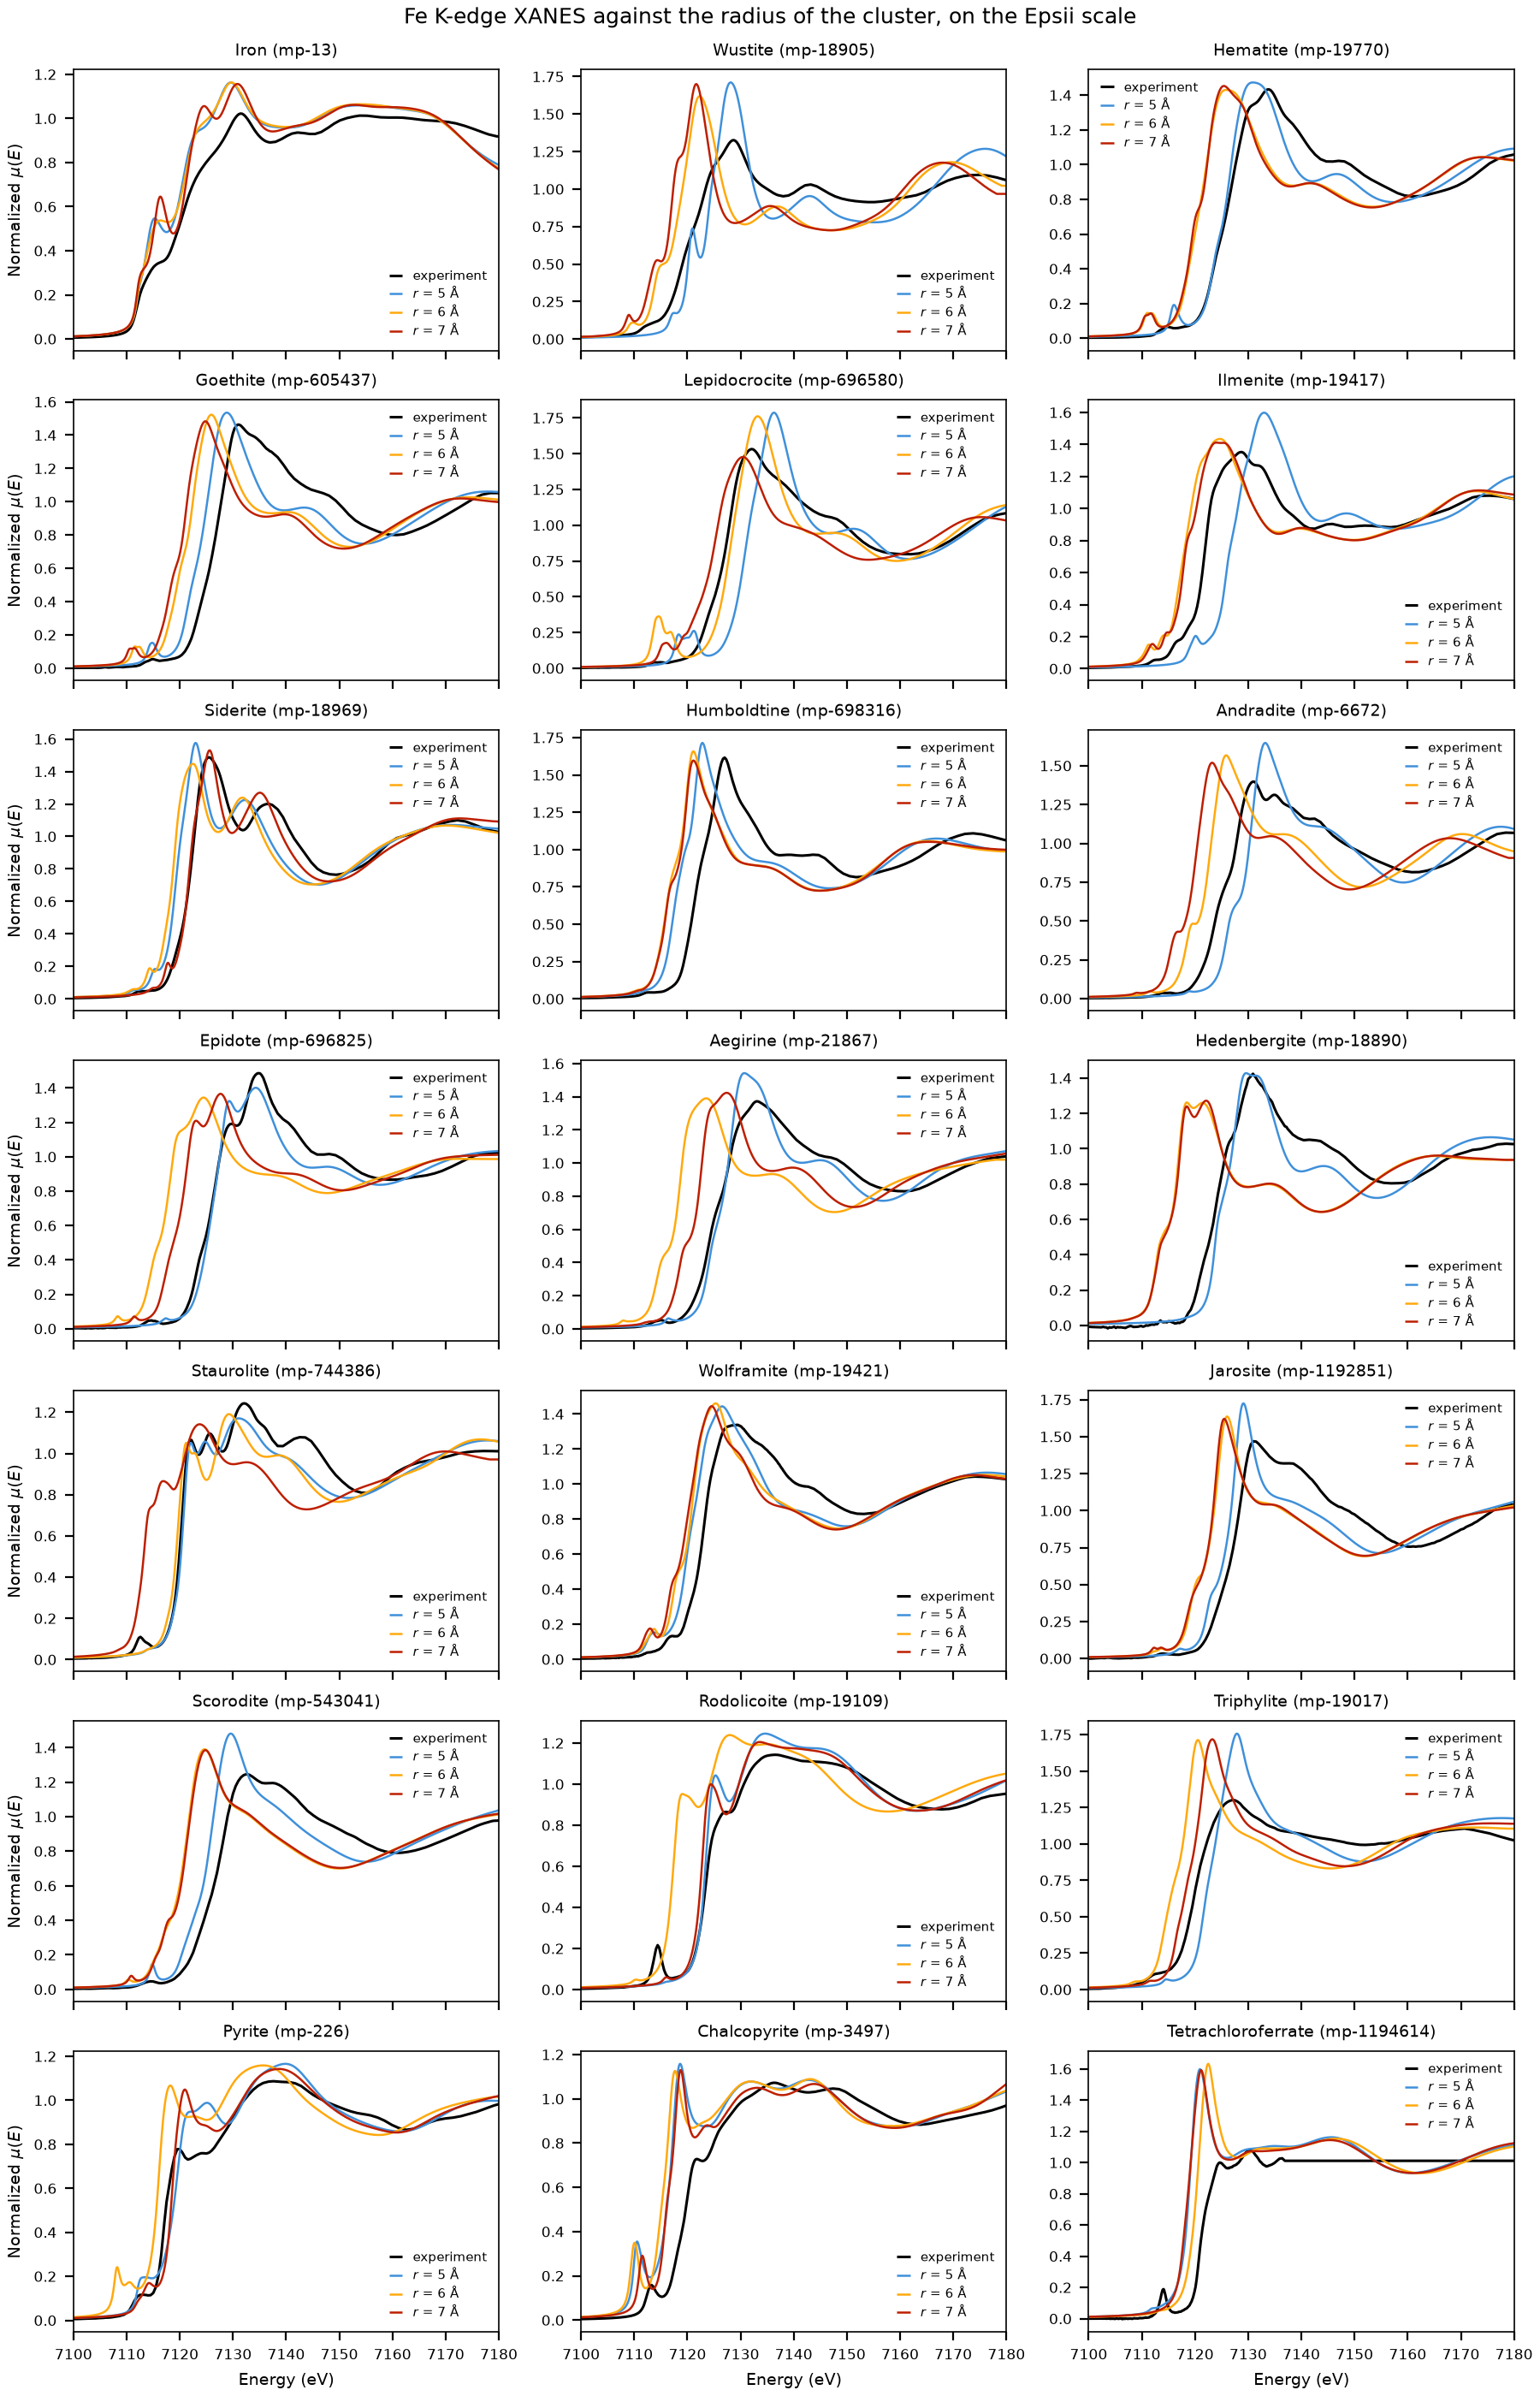

Generate this figure with Python:
"""Compare the FDMNES spectra of job15, job16 and job17 with the experimental references.

The three jobs differ only in the radius of the cluster (5, 6 and 7 Angstrom), so the
set shows how the calculated Fe K-edge XANES converges with the size of the cluster.

The script writes three figures next to this file:

- ``radius_convergence.png``: the spectra on the Epsii scale of the database.
- ``radius_convergence_aligned.png``: the same spectra, each shifted to the position
  that minimizes the difference with the measurement.
- ``radius_convergence_metrics.png``: the shifts and the residuals.
"""

import importlib.util
import os

import matplotlib.pyplot as plt
import numpy as np

from xasml.datasets.fdmnes.material import Material

MATERIALS_PATH = "/data/scisoft/xasml/materials"
ROOT_PATH = os.path.abspath(os.path.join(os.path.dirname(__file__), "../../../.."))
COMPOUNDS_PATH = os.path.join(ROOT_PATH, "resources/datasets/experimental/compounds")
CWD = os.path.dirname(os.path.abspath(__file__))

ELEMENT = "Fe"
RADII = {"job15": 5, "job16": 6, "job17": 7}
COLORS = {5: "#3F90DA", 6: "#FFA90E", 7: "#BD1F01"}

SPECTRUM_BROADENING_PARAMS = {
    "e_cent": 30,
    "e_larg": 30,
    "gamma_hole": 1.25,
    "gamma_max": 15.0,
}
# Puts the first inflection point of calculated Fe metal at 7112.0 eV.
EPSII_REFERENCE = 6974.5
FE_K_EDGE = 7112.0

# The compound of the experimental set and the Materials Project entry accepted for it
# by scripts/datasets/experimental/match_experimental_to_corpus.py. Cordierite,
# Scorzalite and Troilite have no calculation in this set.
COMPOUNDS = {
    "Iron": "mp-13",
    "Wustite": "mp-18905",
    "Hematite": "mp-19770",
    "Goethite": "mp-605437",
    "Lepidocrocite": "mp-696580",
    "Ilmenite": "mp-19417",
    "Siderite": "mp-18969",
    "Humboldtine": "mp-698316",
    "Andradite": "mp-6672",
    "Epidote": "mp-696825",
    "Aegirine": "mp-21867",
    "Hedenbergite": "mp-18890",
    "Staurolite": "mp-744386",
    "Wolframite": "mp-19421",
    "Jarosite": "mp-1192851",
    "Scorodite": "mp-543041",
    "Rodolicoite": "mp-19109",
    "Triphylite": "mp-19017",
    "Pyrite": "mp-226",
    "Chalcopyrite": "mp-3497",
    "Tetrachloroferrate": "mp-1194614",
}

# Common grid of the comparison, the window that sets the scale of the calculation, and
# the range of the search for the shift that aligns a calculation to a measurement.
GRID = np.arange(7100.0, 7180.0 + 0.1, 0.1)
SCALE_WINDOW = (7150.0, 7180.0)
SHIFTS = np.arange(-12.0, 12.0 + 0.05, 0.05)


def multiplicity_of_site(material, site):
    """Return the symmetry multiplicity that FDMNES reports for the site."""
    for data in material.calculation.data["sites"].values():
        for frac_coords in data["frac_coords"]:
            if np.allclose(frac_coords, site.frac_coords):
                return float(data["symmetry_multiplicity"])
    raise ValueError("Fractional coordinates mapping failed.")


def read_calculation(material_id, job):
    """Return the calculated spectrum of a material on the absolute energy axis.

    The inequivalent absorbing sites are averaged with the weight of their symmetry
    multiplicity. The third value is the Epsii shift, which is the correction that
    puts the calculation on the common energy scale of the database. Returns ``None``
    when the calculation is absent or incomplete.
    """
    material = Material(material_id, MATERIALS_PATH)
    sites = material.get_unique_sites(ELEMENT)
    material.parse_calculation(ELEMENT, job)
    if material.calculation.error:
        return None

    energies, weighted, total, shift = None, None, 0.0, 0.0
    for index in sites:
        spectrum = material.get_site_spectrum(
            index, epsii_reference=EPSII_REFERENCE, **SPECTRUM_BROADENING_PARAMS
        )
        data = spectrum["spectra"][ELEMENT][job]
        multiplicity = multiplicity_of_site(material, sites[index])
        if energies is None:
            energies = data["energies"] + FE_K_EDGE
            weighted = np.zeros_like(energies)
        weighted += multiplicity * data["intensities_convolved_shifted"]
        total += multiplicity
        shift = float(data["energy_shift"])

    return energies, weighted / total, shift


def read_experiment(name):
    """Return the energy and the flattened absorption of the recommended spectrum.

    The recommended spectrum is the first entry of the comparison script of the
    compound, which also carries the calibration of its energy axis.
    """
    path = os.path.join(COMPOUNDS_PATH, name, "spectra_comparison.py")
    spec = importlib.util.spec_from_file_location(f"spectra_comparison_{name}", path)
    module = importlib.util.module_from_spec(spec)
    cwd = os.getcwd()
    os.chdir(os.path.dirname(path))
    try:
        spec.loader.exec_module(module)
        _, relative_path, kwargs, _ = module.MEASUREMENTS[0]
        group = module.normalized(relative_path, **kwargs)
    finally:
        os.chdir(cwd)
    return group.energy, group.flat


def on_grid(energies, intensities, shift=0.0):
    """Interpolate a spectrum on GRID, after a rigid shift to higher energy."""
    return np.interp(GRID, energies + shift, intensities)


def scaled(calculated, measured):
    """Scale a calculation to a measurement over the post-edge window."""
    window = (GRID >= SCALE_WINDOW[0]) & (GRID <= SCALE_WINDOW[1])
    return calculated * measured[window].mean() / calculated[window].mean()


def rms(first, second):
    return float(np.sqrt(np.mean((first - second) ** 2)))


def align(energies, intensities, measured):
    """Return the shift, the scaled spectrum and the residual that best match."""
    residuals, candidates = [], []
    for shift in SHIFTS:
        candidate = scaled(on_grid(energies, intensities, shift), measured)
        candidates.append(candidate)
        residuals.append(rms(candidate, measured))
    best = int(np.argmin(residuals))
    return float(SHIFTS[best]), candidates[best], residuals[best]


def collect():
    """Return the measured and the calculated spectra of every compound, on GRID."""
    data = {}
    for name, material_id in COMPOUNDS.items():
        measured = on_grid(*read_experiment(name))
        entry = {"material_id": material_id, "measured": measured, "radii": {}}
        for job, radius in RADII.items():
            result = read_calculation(material_id, job)
            if result is None:
                print(f"{name}: {job} (radius {radius}) is not available.")
                continue
            energies, intensities, epsii_shift = result
            unaligned = scaled(on_grid(energies, intensities), measured)
            shift, aligned, residual = align(energies, intensities, measured)
            entry["radii"][radius] = {
                "unaligned": unaligned,
                "aligned": aligned,
                "epsii_shift": epsii_shift,
                "shift": shift,
                "rms_unaligned": rms(unaligned, measured),
                "rms_aligned": residual,
            }
        data[name] = entry
    return data


def plot_grid(data, key, filename, title):
    """Plot the measurement and the calculations of every compound."""
    names = list(data)
    columns = 3
    rows = -(-len(names) // columns)
    fig, axes = plt.subplots(
        rows, columns, figsize=(9.0, 2.0 * rows), sharex=True, constrained_layout=True
    )
    axes = axes.ravel()

    for ax, name in zip(axes, names):
        entry = data[name]
        ax.plot(GRID, entry["measured"], color="black", lw=1.1, label="experiment")
        for radius, result in sorted(entry["radii"].items()):
            label = rf"$r$ = {radius} $\mathrm{{\AA}}$"
            if key == "aligned":
                label += f", {result['shift']:+.1f} eV"
            ax.plot(GRID, result[key], color=COLORS[radius], lw=0.9, label=label)
        ax.set_title(f"{name} ({entry['material_id']})", fontsize=7)
        ax.tick_params(labelsize=6)
        ax.set_xlim(7100, 7180)
        ax.legend(fontsize=5.5, frameon=False, handlelength=1.0, labelspacing=0.2)

    for ax in axes[len(names) :]:
        ax.set_visible(False)
    for ax in axes[-columns:]:
        ax.set_xlabel("Energy (eV)")
    for ax in axes[::columns]:
        ax.set_ylabel(r"Normalized $\mu(E)$")

    fig.suptitle(title, fontsize=9)
    path = os.path.join(CWD, filename)
    fig.savefig(path, dpi=200)
    plt.close(fig)
    print(f"wrote {path}")


def plot_metrics(data):
    """Plot the shift and the residual of every calculation."""
    names = list(data)
    positions = np.arange(len(names))
    width = 0.27

    fig, axes = plt.subplots(3, 1, figsize=(9.0, 7.5), constrained_layout=True)

    for offset, radius in zip((-width, 0.0, width), (5, 6, 7)):
        present = [
            (i, data[name]["radii"][radius])
            for i, name in enumerate(names)
            if radius in data[name]["radii"]
        ]
        index = np.array([i for i, _ in present])
        label = rf"$r$ = {radius} $\mathrm{{\AA}}$"
        for ax, column in zip(axes, ("epsii_shift", "shift", "rms_aligned")):
            ax.bar(
                index + offset,
                [result[column] for _, result in present],
                width=width,
                color=COLORS[radius],
                label=label,
            )

    axes[0].set_ylabel("Epsii shift (eV)")
    axes[0].set_title(
        "Correction that puts the calculation on the common scale of the database",
        fontsize=9,
    )
    axes[1].set_ylabel("Residual shift (eV)")
    axes[1].set_title(
        "Shift that remains to align the calculation with the measurement", fontsize=9
    )
    axes[2].set_ylabel("RMS difference")
    axes[2].set_title("Residual of the aligned calculation", fontsize=9)

    for ax in axes:
        ax.axhline(0.0, color="black", lw=0.6)
        ax.margins(y=0.18)
        ax.set_xticks(positions)
        ax.set_xticklabels(names, rotation=60, ha="right", fontsize=7)
        ax.legend(fontsize=7, frameon=False, ncol=3)
        ax.tick_params(labelsize=7)

    path = os.path.join(CWD, "radius_convergence_metrics.png")
    fig.savefig(path, dpi=200)
    plt.close(fig)
    print(f"wrote {path}")


def print_table(data):
    """Print the shifts and the residuals of every compound and radius."""
    columns = ("epsii_shift", "shift", "rms_unaligned", "rms_aligned")
    titles = (
        "Epsii shift (eV)",
        "Residual shift (eV)",
        "RMS, Epsii scale",
        "RMS, aligned",
    )
    for column, title in zip(columns, titles):
        print(f"\n{title}")
        header = f"{'Compound':20s}" + "".join(f"{f'r = {r}':>10s}" for r in (5, 6, 7))
        print(header)
        print("-" * len(header))
        for name, entry in data.items():
            values = "".join(
                f"{entry['radii'][r][column]:10.3f}"
                if r in entry["radii"]
                else f"{'-':>10s}"
                for r in (5, 6, 7)
            )
            print(f"{name:20s}{values}")

    print("\nMean of the absolute value over the compounds calculated at every radius")
    complete = [e for e in data.values() if len(e["radii"]) == len(RADII)]
    header = f"{'Quantity':20s}" + "".join(f"{f'r = {r}':>10s}" for r in (5, 6, 7))
    print(header)
    print("-" * len(header))
    for column, title in zip(columns, titles):
        values = "".join(
            f"{np.mean([abs(e['radii'][r][column]) for e in complete]):10.3f}"
            for r in (5, 6, 7)
        )
        print(f"{title:20s}{values}")


def main():
    plt.rcParams.update({"font.size": 7, "axes.linewidth": 0.6})
    data = collect()
    print_table(data)
    plot_grid(
        data,
        "unaligned",
        "radius_convergence.png",
        "Fe K-edge XANES against the radius of the cluster, on the Epsii scale",
    )
    plot_grid(
        data,
        "aligned",
        "radius_convergence_aligned.png",
        "Fe K-edge XANES against the radius of the cluster, aligned to the measurement",
    )
    plot_metrics(data)


if __name__ == "__main__":
    main()
